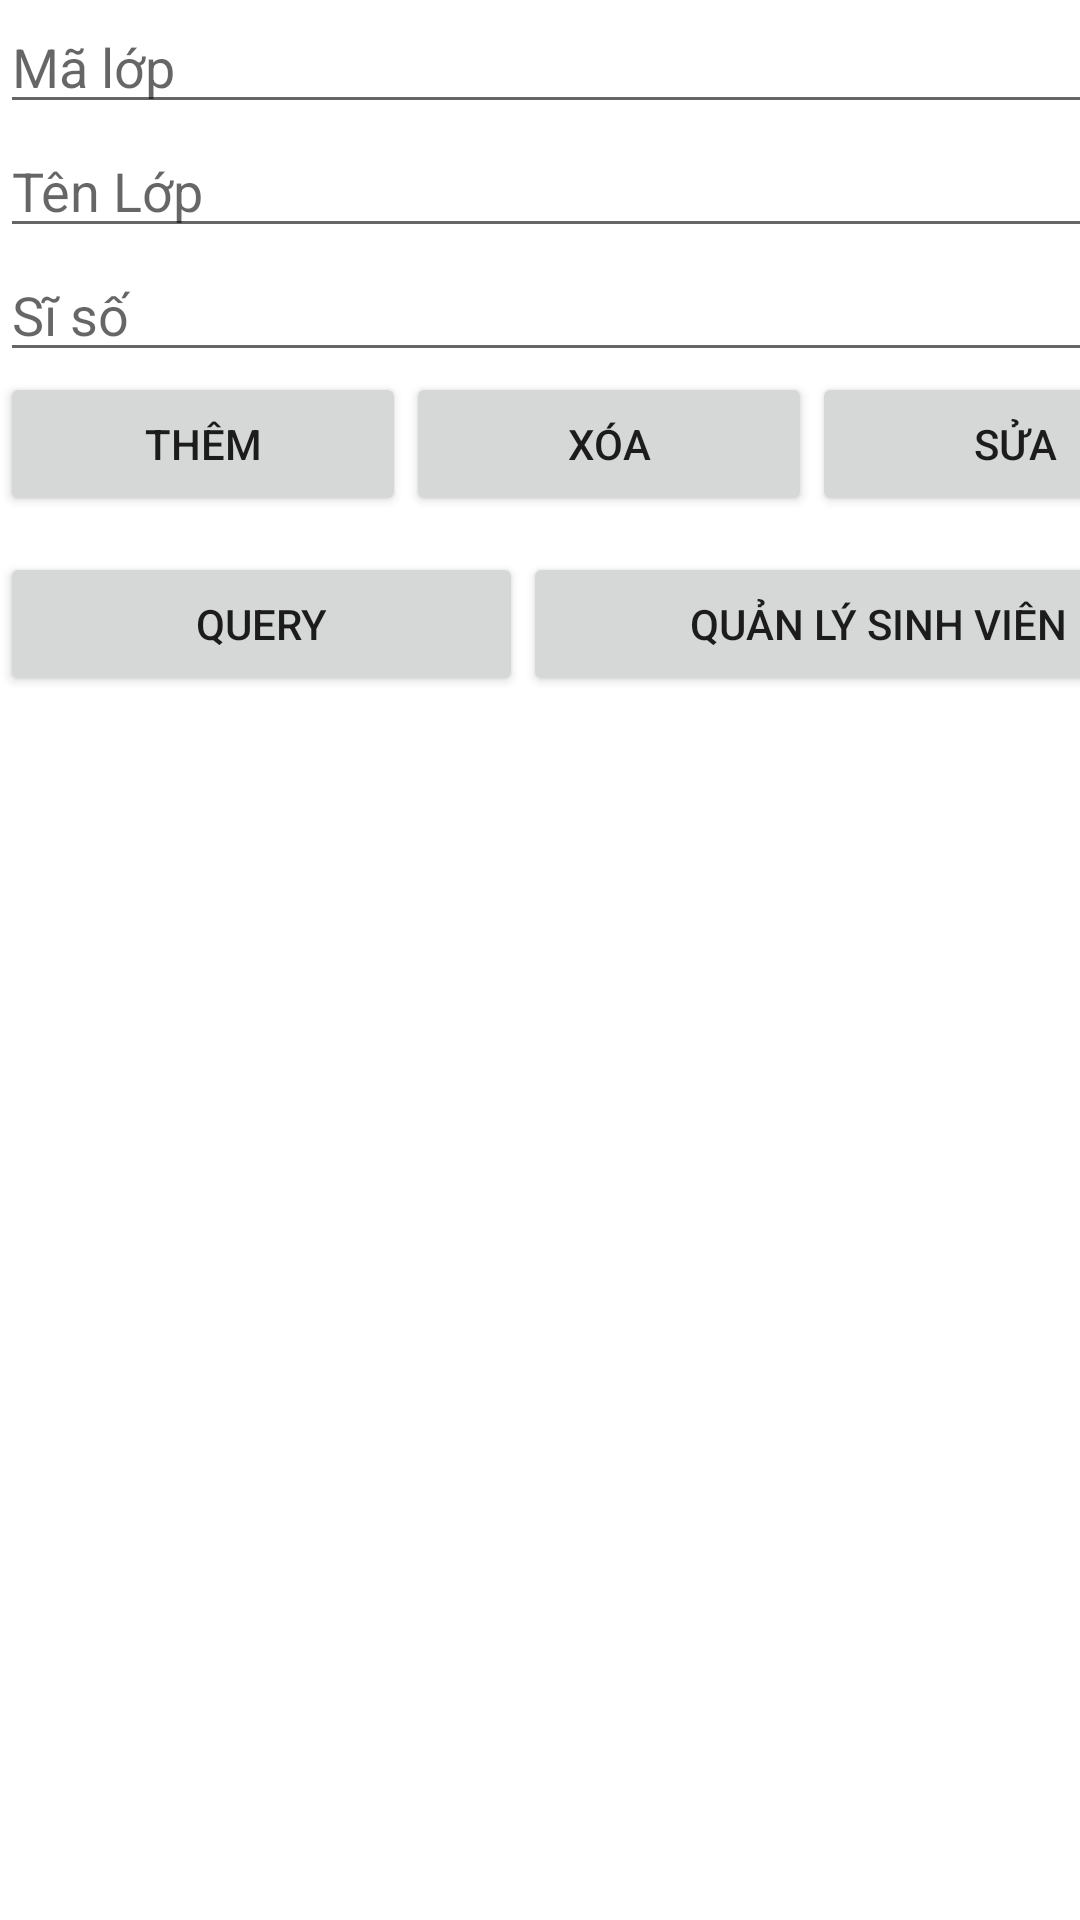

Produce the Android XML layout that renders to this screen, including the resource entries it uses.
<!-- AndroidManifest.xml: application theme Theme.BTSQLite -->
<!-- res/layout/activity_main_2.xml -->
<?xml version="1.0" encoding="utf-8"?>
<androidx.constraintlayout.widget.ConstraintLayout xmlns:android="http://schemas.android.com/apk/res/android"
    xmlns:app="http://schemas.android.com/apk/res-auto"
    xmlns:tools="http://schemas.android.com/tools"
    android:layout_width="match_parent"
    android:layout_height="match_parent"
    tools:context=".MainActivity2">


    <androidx.constraintlayout.widget.ConstraintLayout
        android:layout_width="413dp"
        android:layout_height="725dp"
        tools:ignore="MissingConstraints"
        tools:layout_editor_absoluteX="1dp"
        tools:layout_editor_absoluteY="1dp">

        <LinearLayout
            android:layout_width="411dp"
            android:layout_height="571dp"
            android:orientation="vertical"
            tools:layout_editor_absoluteX="-1dp"
            tools:layout_editor_absoluteY="113dp">


            <EditText
                android:id="@+id/editTextMaLop"
                android:layout_width="match_parent"
                android:layout_height="wrap_content"
                android:ems="10"
                android:hint="Mã lớp"
                android:inputType="textPersonName" />

            <EditText
                android:id="@+id/editTextTenLop"
                android:layout_width="match_parent"
                android:layout_height="wrap_content"
                android:ems="10"
                android:hint="Tên Lớp"
                android:inputType="textPersonName" />

            <EditText
                android:id="@+id/editTextSiSo"
                android:layout_width="match_parent"
                android:layout_height="wrap_content"
                android:ems="10"
                android:hint="Sĩ số"
                android:inputType="number" />

            <LinearLayout
                android:layout_width="406dp"
                android:layout_height="60dp"
                android:orientation="horizontal">

                <Button
                    android:id="@+id/themlop"
                    android:layout_width="wrap_content"
                    android:layout_height="wrap_content"
                    android:layout_weight="1"
                    android:text="Thêm" />

                <Button
                    android:id="@+id/xoalop"
                    android:layout_width="wrap_content"
                    android:layout_height="wrap_content"
                    android:layout_weight="1"
                    android:text="Xóa" />

                <Button
                    android:id="@+id/sualop"
                    android:layout_width="wrap_content"
                    android:layout_height="wrap_content"
                    android:layout_weight="1"
                    android:text="Sửa" />
            </LinearLayout>

            <LinearLayout
                android:layout_width="match_parent"
                android:layout_height="49dp"
                android:orientation="horizontal">

                <Button
                    android:id="@+id/querylop"
                    android:layout_width="wrap_content"
                    android:layout_height="wrap_content"
                    android:layout_weight="1"
                    android:text="Query" />

                <Button
                    android:id="@+id/gotoqlsv"
                    android:layout_width="wrap_content"
                    android:layout_height="wrap_content"
                    android:layout_weight="1"
                    android:text="Quản lý Sinh Viên" />
            </LinearLayout>

            <ListView
                android:id="@+id/listViewlop"
                android:layout_width="409dp"
                android:layout_height="310dp"
                tools:ignore="MissingConstraints" />

        </LinearLayout>

    </androidx.constraintlayout.widget.ConstraintLayout>
</androidx.constraintlayout.widget.ConstraintLayout>
<!-- resources referenced by this layout -->
<resources>
  <style name="Theme.BTSQLite" parent="Theme.MaterialComponents.DayNight.DarkActionBar">
          
          <item name="colorPrimary">@color/purple_500</item>
          <item name="colorPrimaryVariant">@color/purple_700</item>
          <item name="colorOnPrimary">@color/white</item>
          
          <item name="colorSecondary">@color/teal_200</item>
          <item name="colorSecondaryVariant">@color/teal_700</item>
          <item name="colorOnSecondary">@color/black</item>
          
          <item name="android:statusBarColor">?attr/colorPrimaryVariant</item>
          
      </style>
  <!-- not gathered from this repository: default colours our renderer supplied (Android Studio template values) -->
  <color name="purple_500">#FF6200EE</color>
  <color name="purple_700">#FF3700B3</color>
  <color name="teal_200">#FF03DAC5</color>
  <color name="teal_700">#FF018786</color>
  <color name="black">#FF000000</color>
  <color name="white">#FFFFFFFF</color>
</resources>
